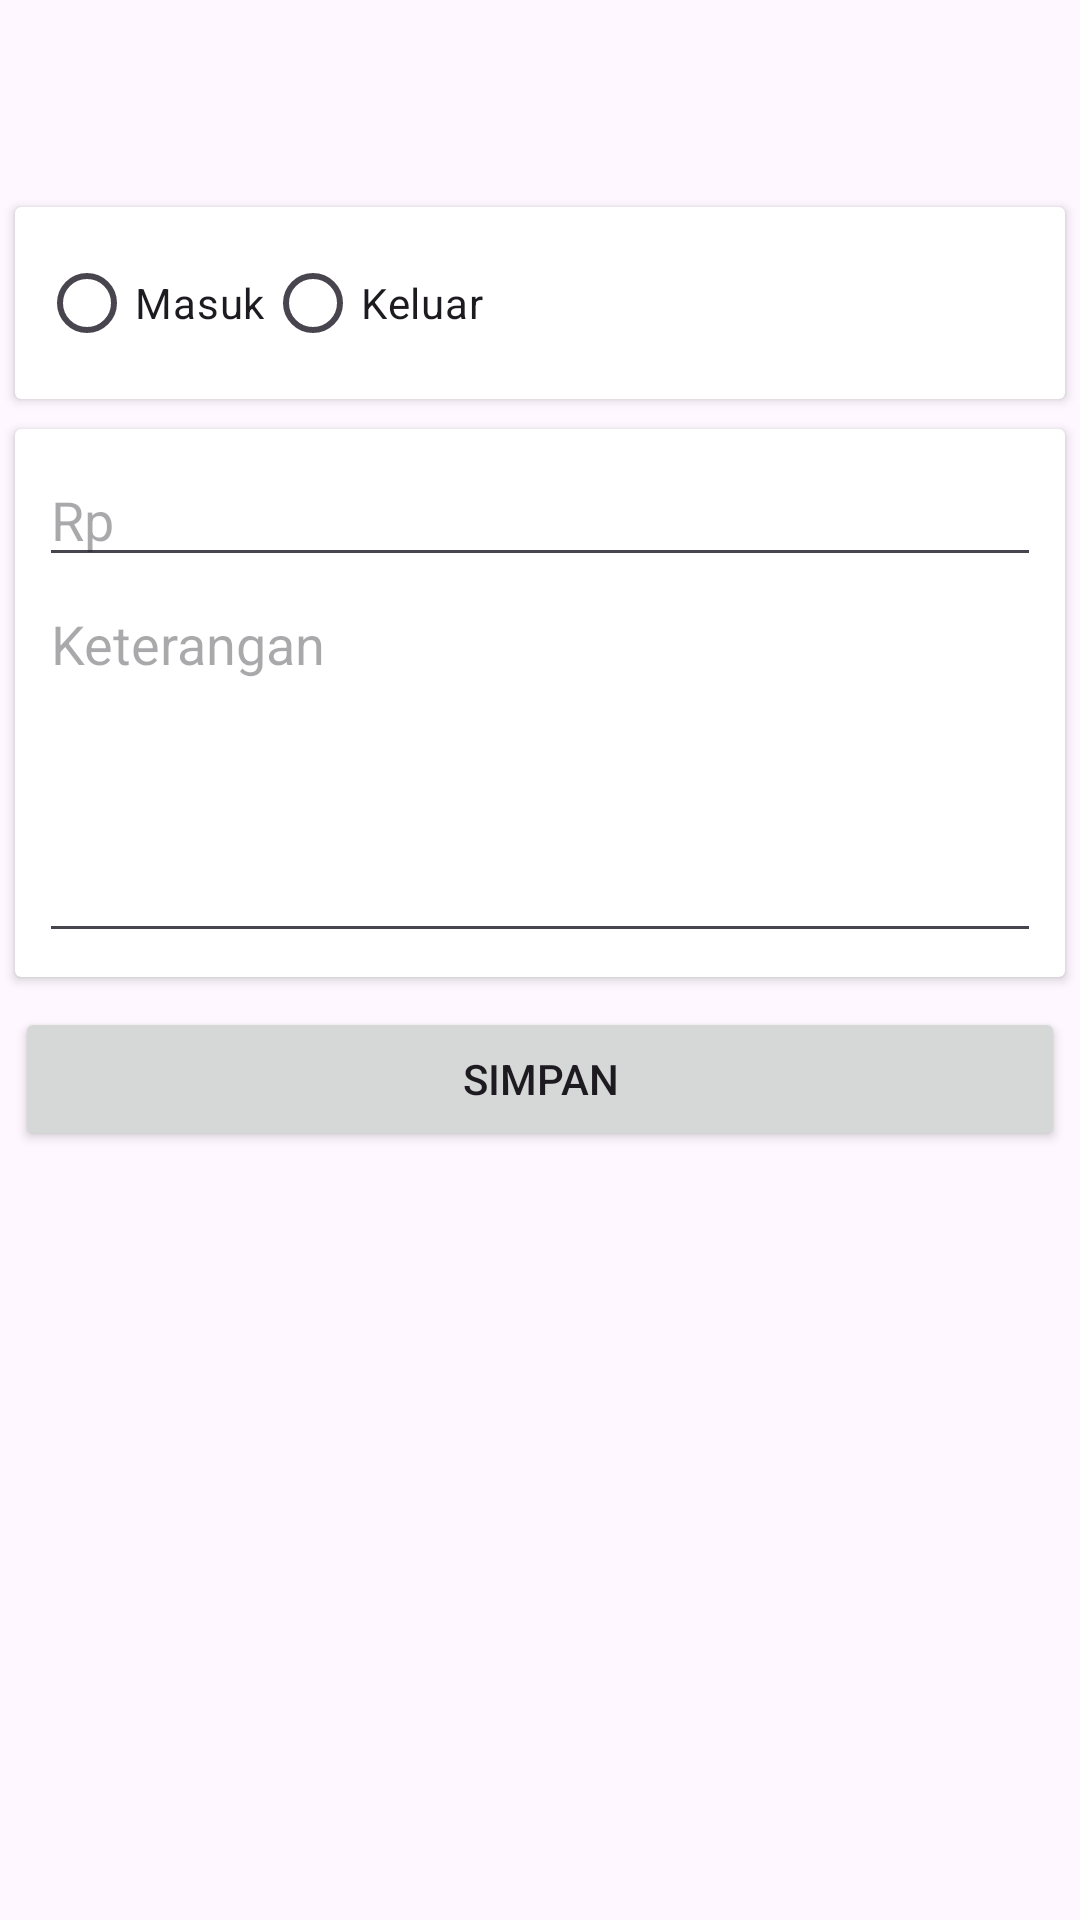

Android layout source for this screen:
<!-- AndroidManifest.xml: application theme Theme.KasApp1 -->
<!-- res/layout/activity_add.xml -->
<?xml version="1.0" encoding="utf-8"?>
<LinearLayout xmlns:android="http://schemas.android.com/apk/res/android"
    xmlns:app="http://schemas.android.com/apk/res-auto"
    xmlns:tools="http://schemas.android.com/tools"
    android:layout_width="match_parent"
    android:layout_height="match_parent"
    android:layout_margin="8dp"
    android:orientation="vertical"
    tools:context=".AddActivity">

    <androidx.appcompat.widget.Toolbar
        android:id="@+id/toolbar"
        android:layout_width="match_parent"
        android:layout_height="wrap_content" />

    <ScrollView
        android:layout_width="match_parent"
        android:layout_height="match_parent">

        <LinearLayout
            android:layout_width="match_parent"
            android:layout_height="wrap_content"
            android:orientation="vertical">

            <androidx.cardview.widget.CardView
                android:layout_width="match_parent"
                android:layout_height="wrap_content"
                android:layout_margin="5dp">

                <RadioGroup
                    android:id="@+id/radio_status"
                    android:layout_width="match_parent"
                    android:layout_height="wrap_content"
                    android:orientation="horizontal"
                    android:padding="8dp">

                    <RadioButton
                        android:id="@+id/masuk"
                        android:layout_width="wrap_content"
                        android:layout_height="wrap_content"
                        android:text="Masuk" />

                    <RadioButton
                        android:id="@+id/keluar"
                        android:layout_width="wrap_content"
                        android:layout_height="wrap_content"
                        android:text="Keluar" />

                </RadioGroup>

            </androidx.cardview.widget.CardView>

            <androidx.cardview.widget.CardView
                android:layout_width="match_parent"
                android:layout_height="wrap_content"
                android:layout_margin="5dp">

                <LinearLayout
                    android:layout_width="match_parent"
                    android:layout_height="wrap_content"
                    android:orientation="vertical"
                    android:padding="8dp">

                    <EditText
                        android:id="@+id/jumlah"
                        android:layout_width="match_parent"
                        android:layout_height="wrap_content"
                        android:hint="Rp"
                        android:inputType="number" />

                    <EditText
                        android:id="@+id/keterangan"
                        android:layout_width="match_parent"
                        android:layout_height="wrap_content"
                        android:gravity="left|top"
                        android:hint="Keterangan"
                        android:maxLines="8"
                        android:minLines="5" />

                </LinearLayout>

            </androidx.cardview.widget.CardView>

            <Button
                android:id="@+id/simpan"
                android:layout_width="match_parent"
                android:layout_height="wrap_content"
                android:layout_margin="5dp"
                android:text="Simpan" />

        </LinearLayout>

    </ScrollView>

</LinearLayout>
<!-- resources referenced by this layout -->
<resources>
  <style name="Theme.KasApp1" parent="Base.Theme.KasApp1" />
  <style name="Base.Theme.KasApp1" parent="Theme.Material3.DayNight.NoActionBar">
          
          
      </style>
</resources>
